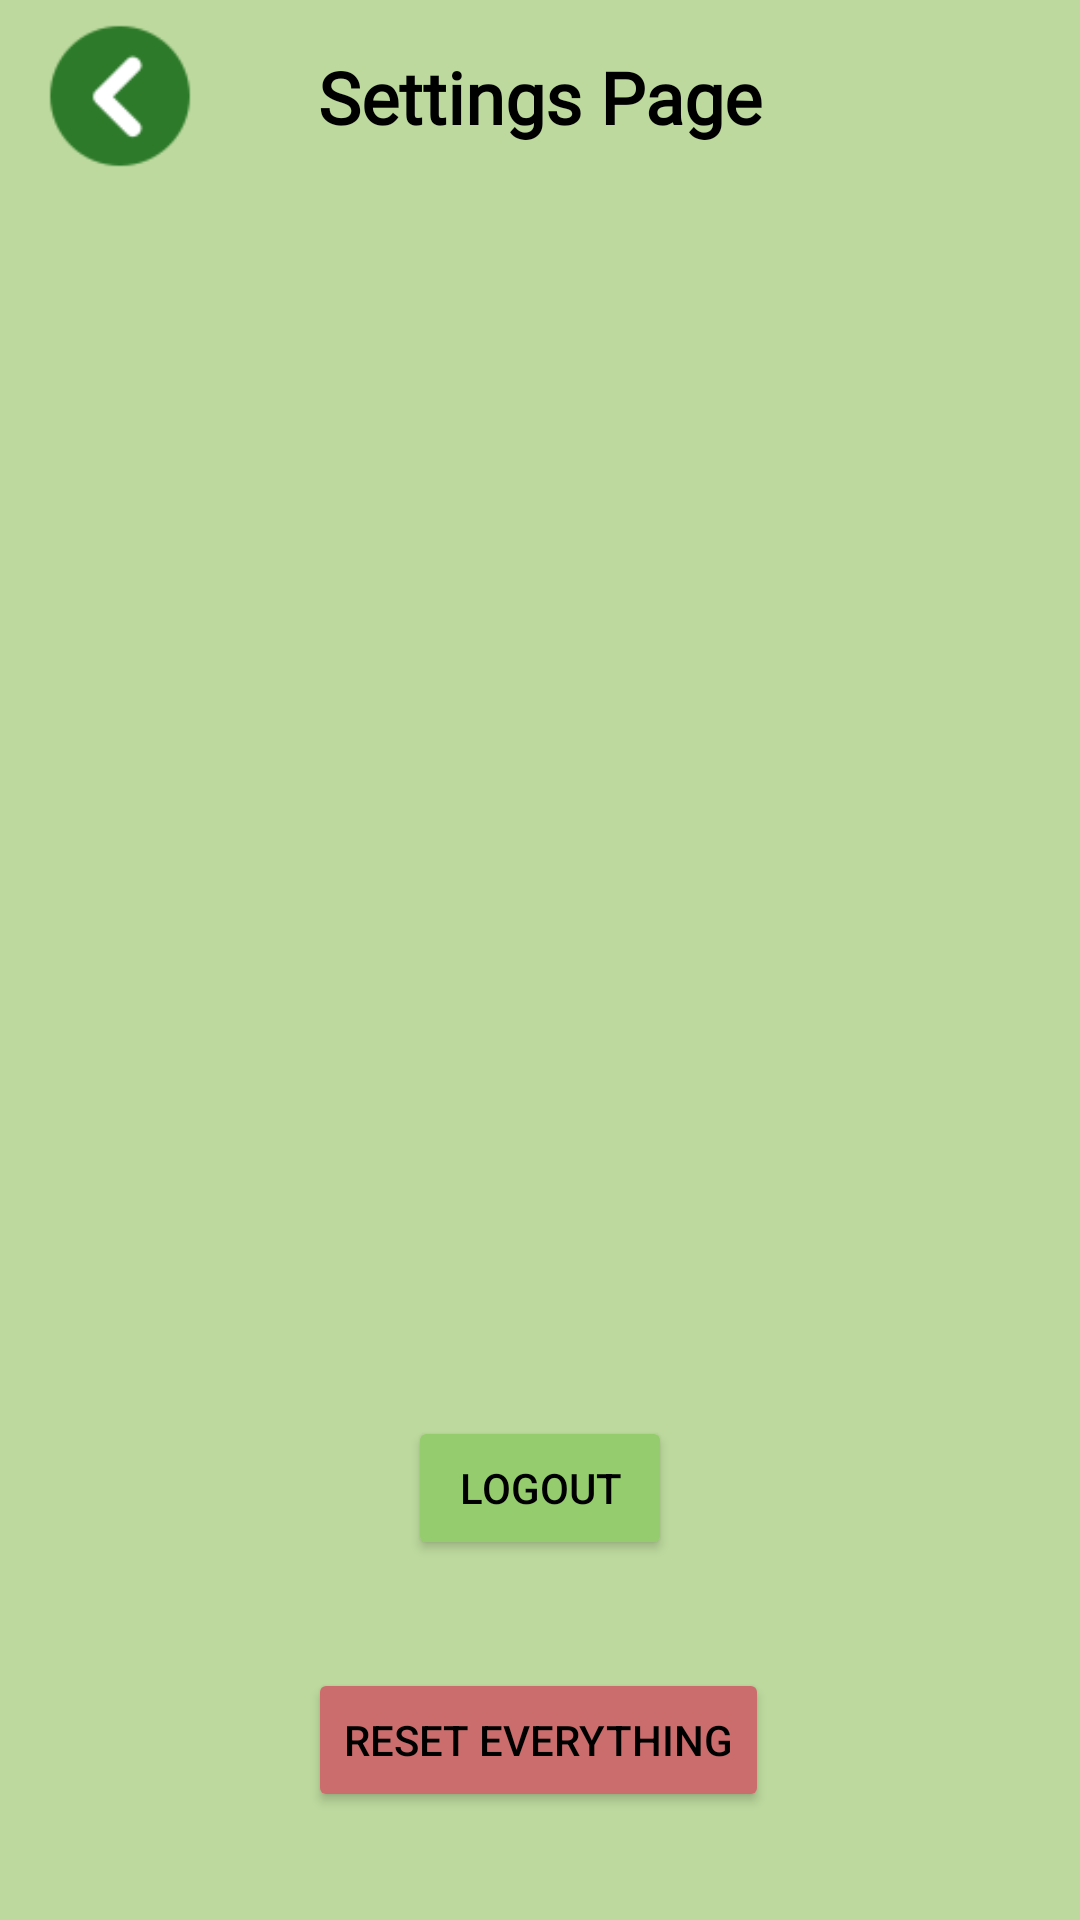

This screen was rendered from an Android layout file. Write that file and the resources it references.
<!-- AndroidManifest.xml: application theme Theme.Material3.Light.NoActionBar -->
<!-- res/layout/activity_settings_page.xml -->
<?xml version="1.0" encoding="utf-8"?>
<androidx.constraintlayout.widget.ConstraintLayout xmlns:android="http://schemas.android.com/apk/res/android"
    xmlns:app="http://schemas.android.com/apk/res-auto"
    xmlns:tools="http://schemas.android.com/tools"
    android:layout_width="match_parent"
    android:layout_height="match_parent"
    android:background="#BDD99E"
    tools:context=".SettingsPage">

    <TextView
        android:id="@+id/titleTextView"
        android:layout_width="wrap_content"
        android:layout_height="wrap_content"
        android:fontFamily="@font/adamina"
        android:padding="16dp"
        android:text="@string/settings_page"
        android:textColor="#000000"
        android:textSize="24sp"
        android:textStyle="bold"
        app:layout_constraintEnd_toEndOf="parent"
        app:layout_constraintStart_toStartOf="parent"
        app:layout_constraintTop_toTopOf="parent" />

    <ImageView
        android:id="@+id/btn_settings_to_home"
        android:layout_width="48dp"
        android:layout_height="48dp"
        android:layout_marginStart="16dp"
        android:layout_marginTop="8dp"
        android:layout_marginEnd="16dp"
        android:contentDescription="TODO"
        android:onClick="goToHome"
        app:layout_constraintEnd_toStartOf="@+id/titleTextView"
        app:layout_constraintHorizontal_bias="0.0"
        app:layout_constraintStart_toStartOf="parent"
        app:layout_constraintTop_toTopOf="parent"
        app:srcCompat="@drawable/back"
        tools:ignore="SpeakableTextPresentCheck" />


    <Button
        android:id="@+id/btn_reset_database"
        android:layout_width="wrap_content"
        android:layout_height="wrap_content"
        android:layout_marginBottom="36dp"
        android:backgroundTint="#CC6D6D"
        android:onClick="resetDatabase"
        android:text="@string/reset_everything"
        android:textColor="#000000"
        app:layout_constraintBottom_toBottomOf="parent"
        app:layout_constraintEnd_toEndOf="parent"
        app:layout_constraintHorizontal_bias="0.497"
        app:layout_constraintStart_toStartOf="parent" />

    <Button
        android:id="@+id/btn_logout"
        android:layout_width="wrap_content"
        android:layout_height="wrap_content"
        android:layout_marginBottom="36dp"
        android:backgroundTint="#95CC6D"
        android:text="Logout"
        android:textColor="#000000"
        app:layout_constraintBottom_toTopOf="@+id/btn_reset_database"
        app:layout_constraintEnd_toEndOf="parent"
        app:layout_constraintStart_toStartOf="parent" />

</androidx.constraintlayout.widget.ConstraintLayout>
<!-- resources referenced by this layout -->
<resources>
  <!-- drawable back: png bitmap (drawable-v24, 1319 bytes) -->
  <string name="reset_everything">Reset Everything</string>
  <string name="settings_page">Settings Page</string>
</resources>
